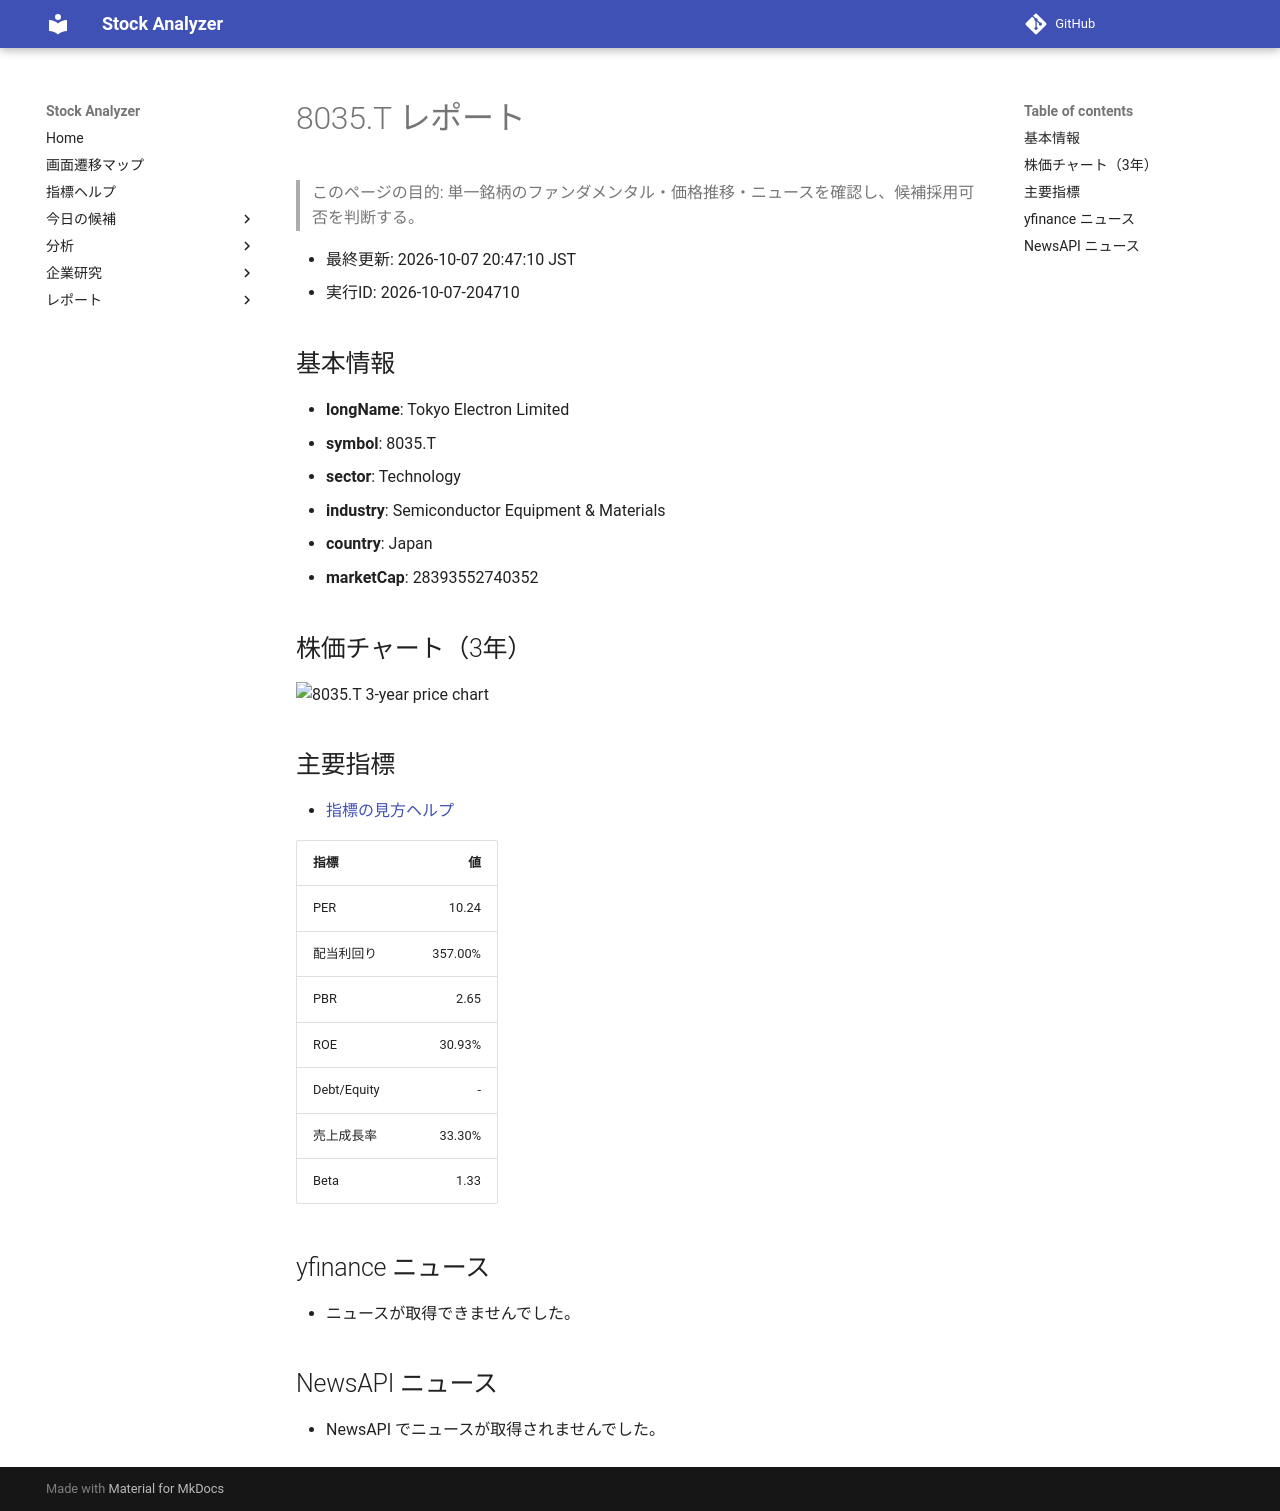

repository: Yumi-note/Making-APP · page: stocks/2026-10-07/204710/8035_T/index.html · generator: mkdocs

# 8035.T レポート

> このページの目的: 単一銘柄のファンダメンタル・価格推移・ニュースを確認し、候補採用可否を判断する。

- 最終更新: 2026-10-07 20:47:10 JST
- 実行ID: 2026-10-07-204710

## 基本情報

- **longName**: Tokyo Electron Limited
- **symbol**: 8035.T
- **sector**: Technology
- **industry**: Semiconductor Equipment & Materials
- **country**: Japan
- **marketCap**: 28393552740352

## 株価チャート（3年）

![8035.T 3-year price chart](8035_T_3y.png)

## 主要指標

- [指標の見方ヘルプ](../../../../indicators.md)

| 指標 | 値 |
|---|---:|
| PER | 10.24 |
| 配当利回り | 357.00% |
| PBR | 2.65 |
| ROE | 30.93% |
| Debt/Equity | - |
| 売上成長率 | 33.30% |
| Beta | 1.33 |

## yfinance ニュース

- ニュースが取得できませんでした。

## NewsAPI ニュース

- NewsAPI でニュースが取得されませんでした。
